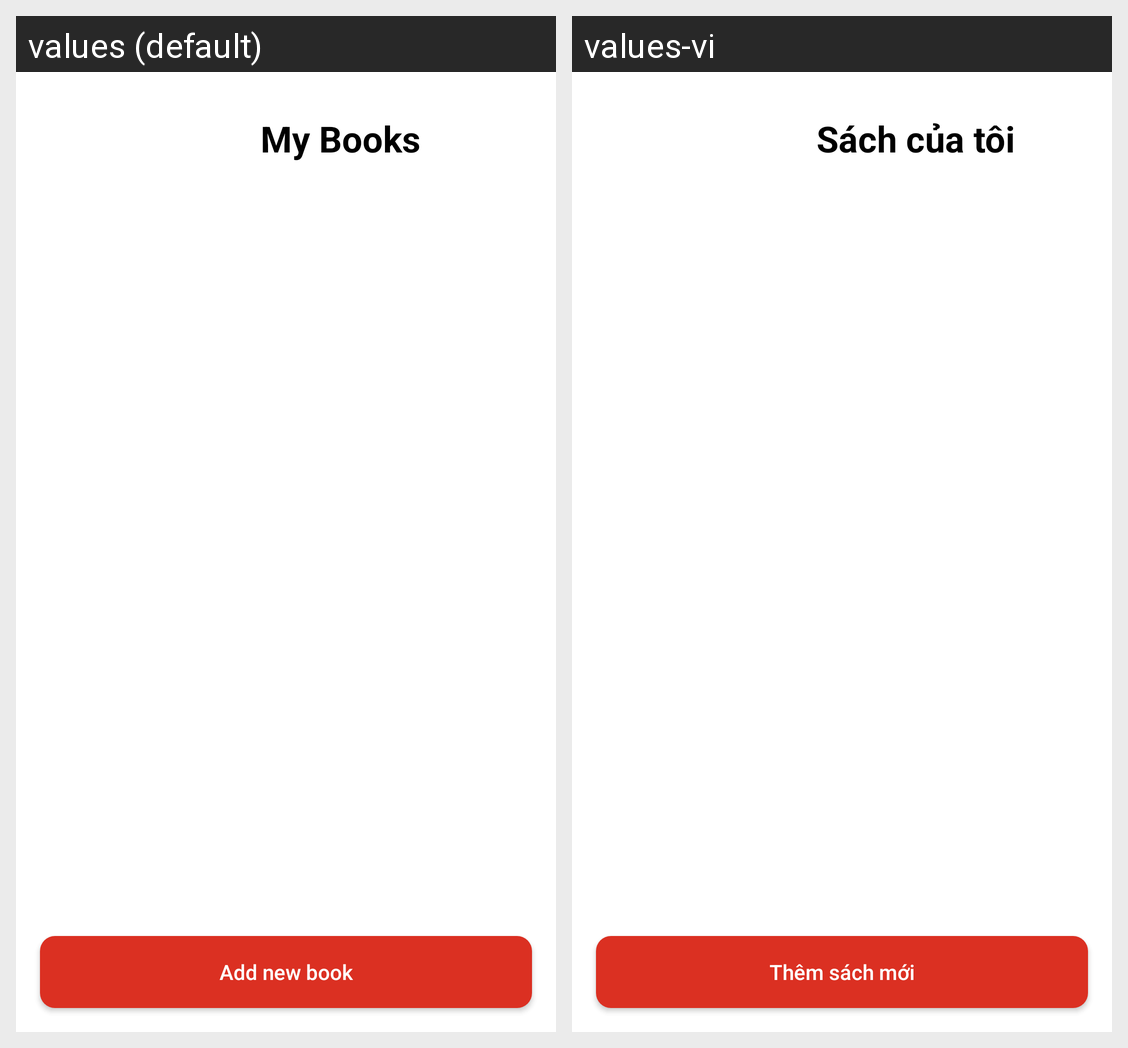

For this localized Android screen grid, give each drawn string resource with its value in every locale shown.
Android screen res/layout/fragment_manageshop_books.xml rendered under 2 locales, left to right: values (default), values-vi. Device: Nexus 5 (rendered at 1080×1920; each locale shown at half size, 540×960, under a caption strip naming it); theme Theme.Booklette.
Strings drawn on this screen, with the default value and each locale's value (text and hints the layout hard-codes, and strings that could not be matched under every locale, appear in the picture but are not listed):

manageshop_mybooks
  values: My Books
  values-vi: Sách của tôi

manageshop_mybooks_add
  values: Add new book
  values-vi: Thêm sách mới
